14-way image classification set "cropped_images" from GitHub (vic-ene/vinbigdata); label vocabulary: aortic enlargement, atelectasis, calcification, cardiomegaly, consolidation, ILD, infiltration, lung opacity, nodule or mass, other lesion, pleural effusion, pleural thickening, pneumothorax, pulmonary fibrosis.

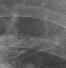
Label: atelectasis

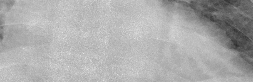
Label: cardiomegaly

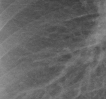
Label: ILD

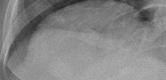
Label: other lesion

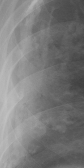
Label: pulmonary fibrosis

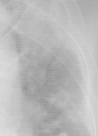
Label: infiltration
